3-way image classification set "LAMIACEAE-DATASET" from GitHub (jow9wachirawit/LamiaceaeClassify); label vocabulary: hairy basil, sweet basil, thai basil.

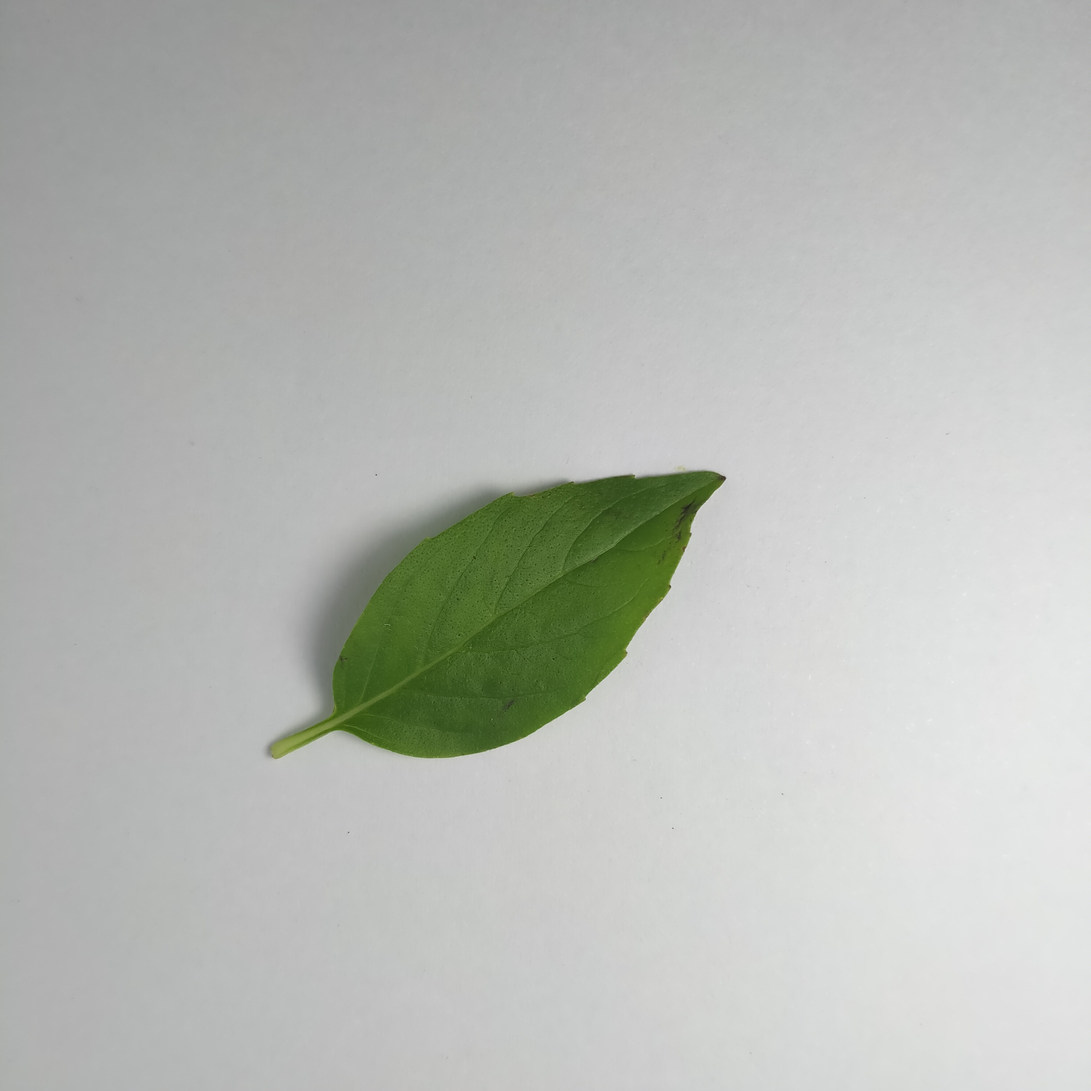
Label: thai basil

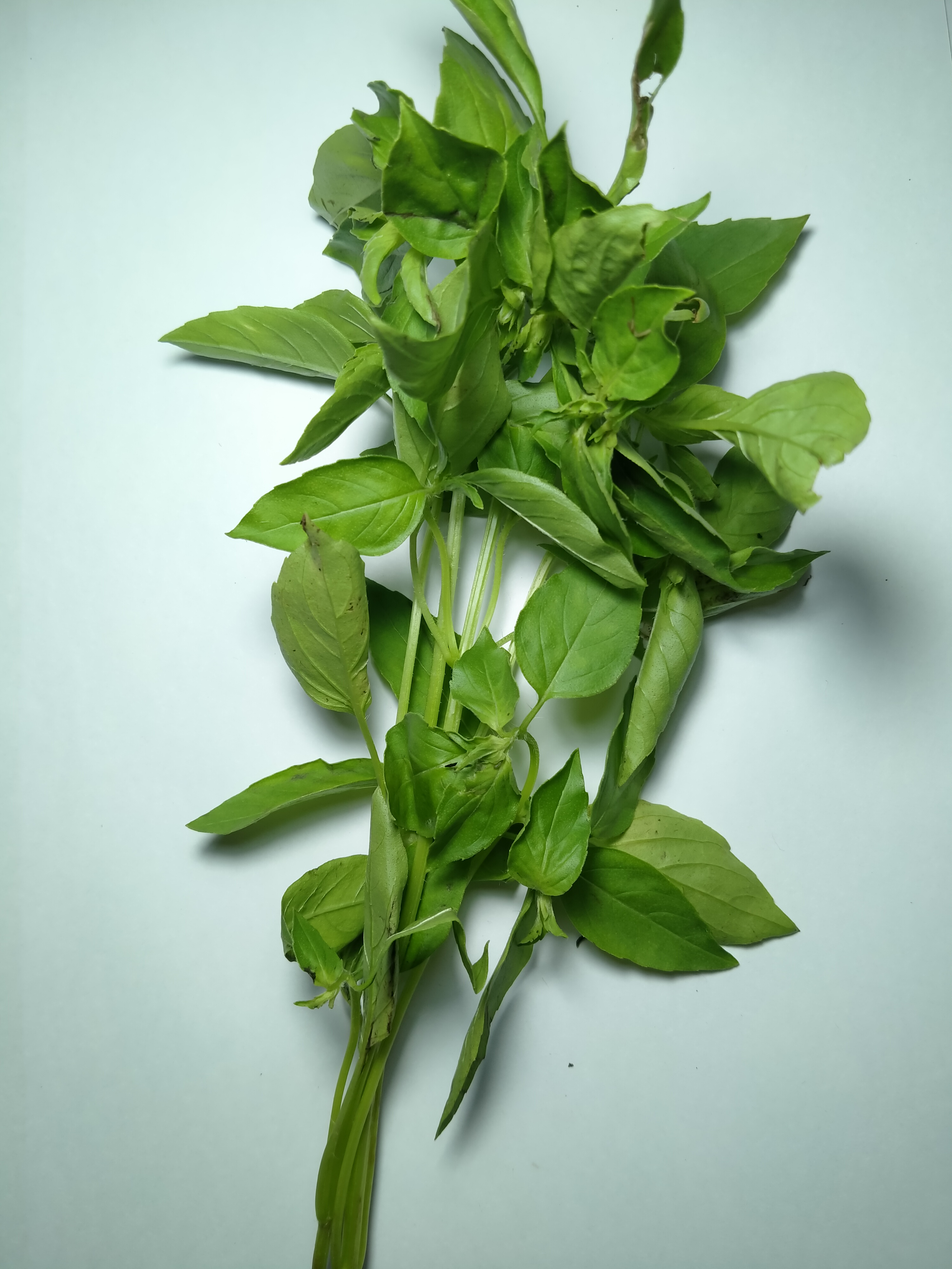
Label: hairy basil

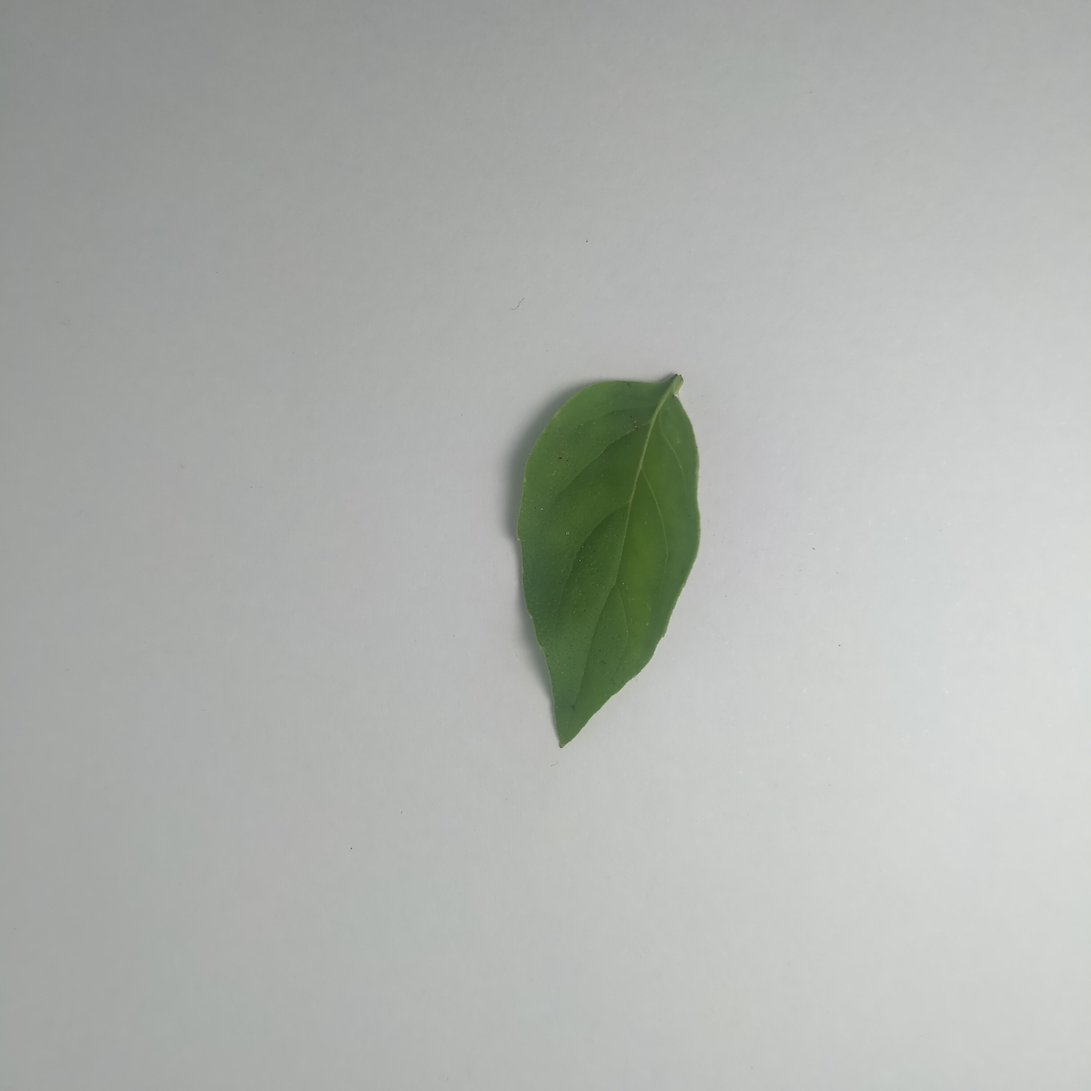
Label: hairy basil

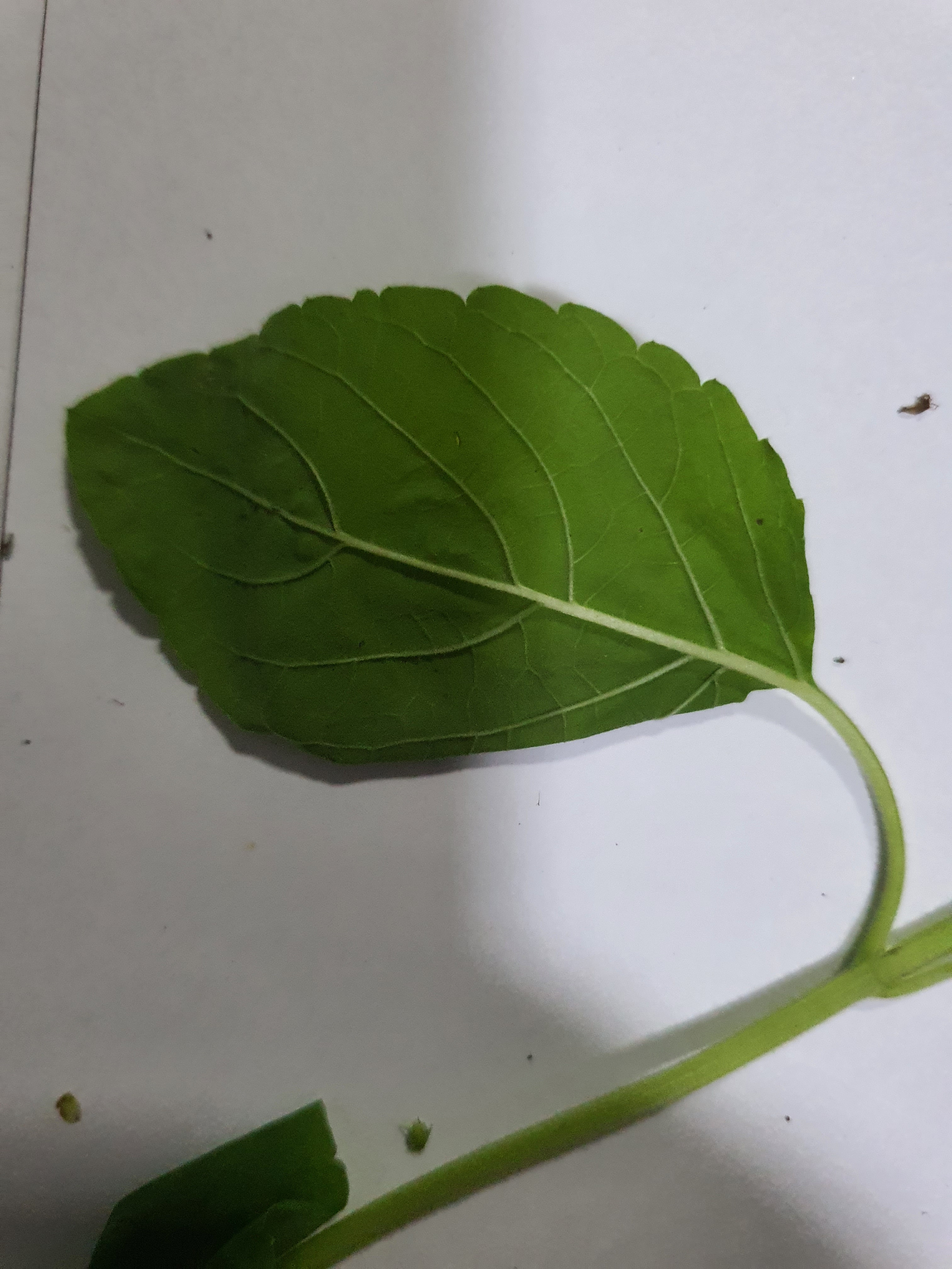
Label: sweet basil

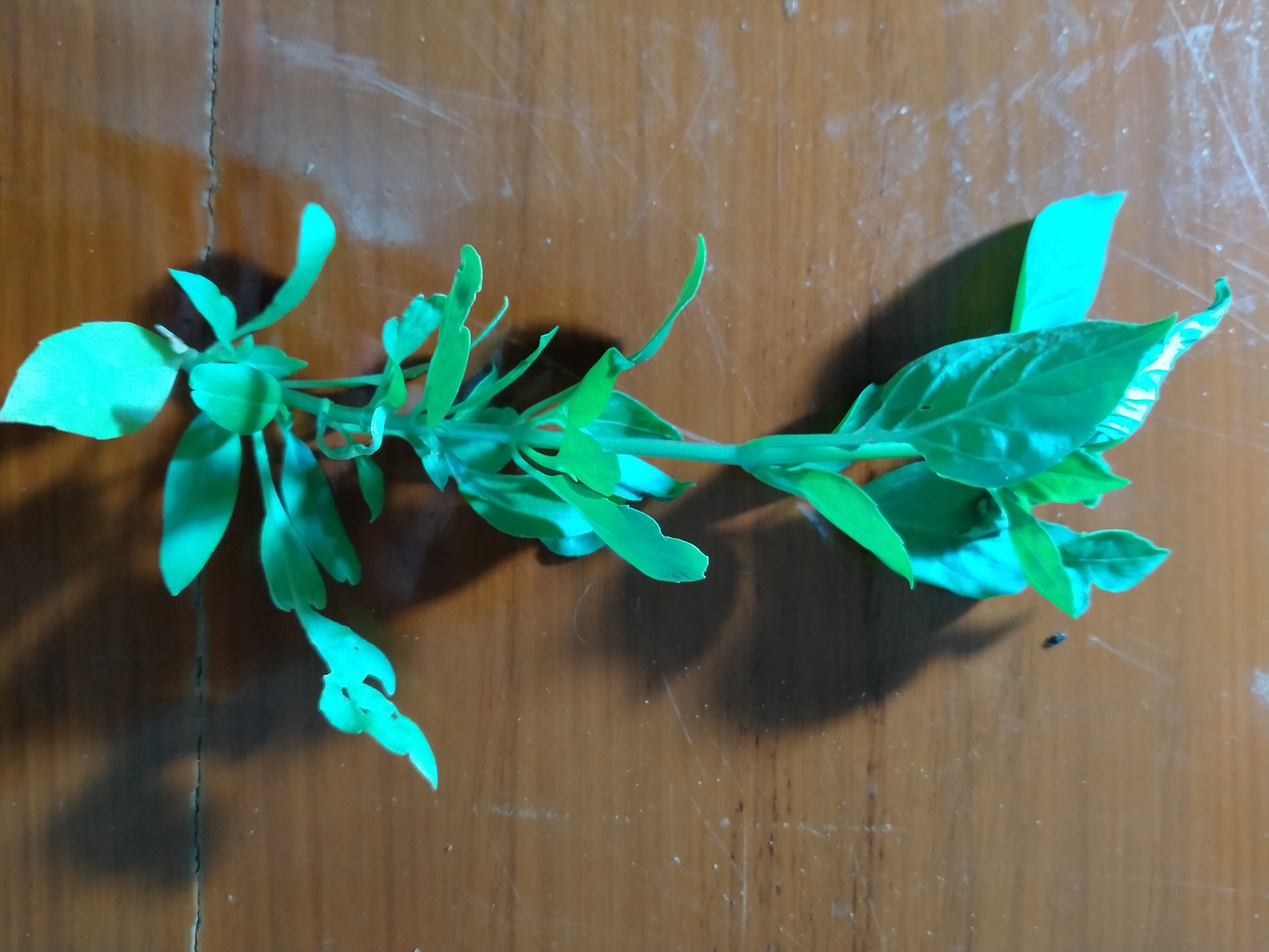
Label: thai basil

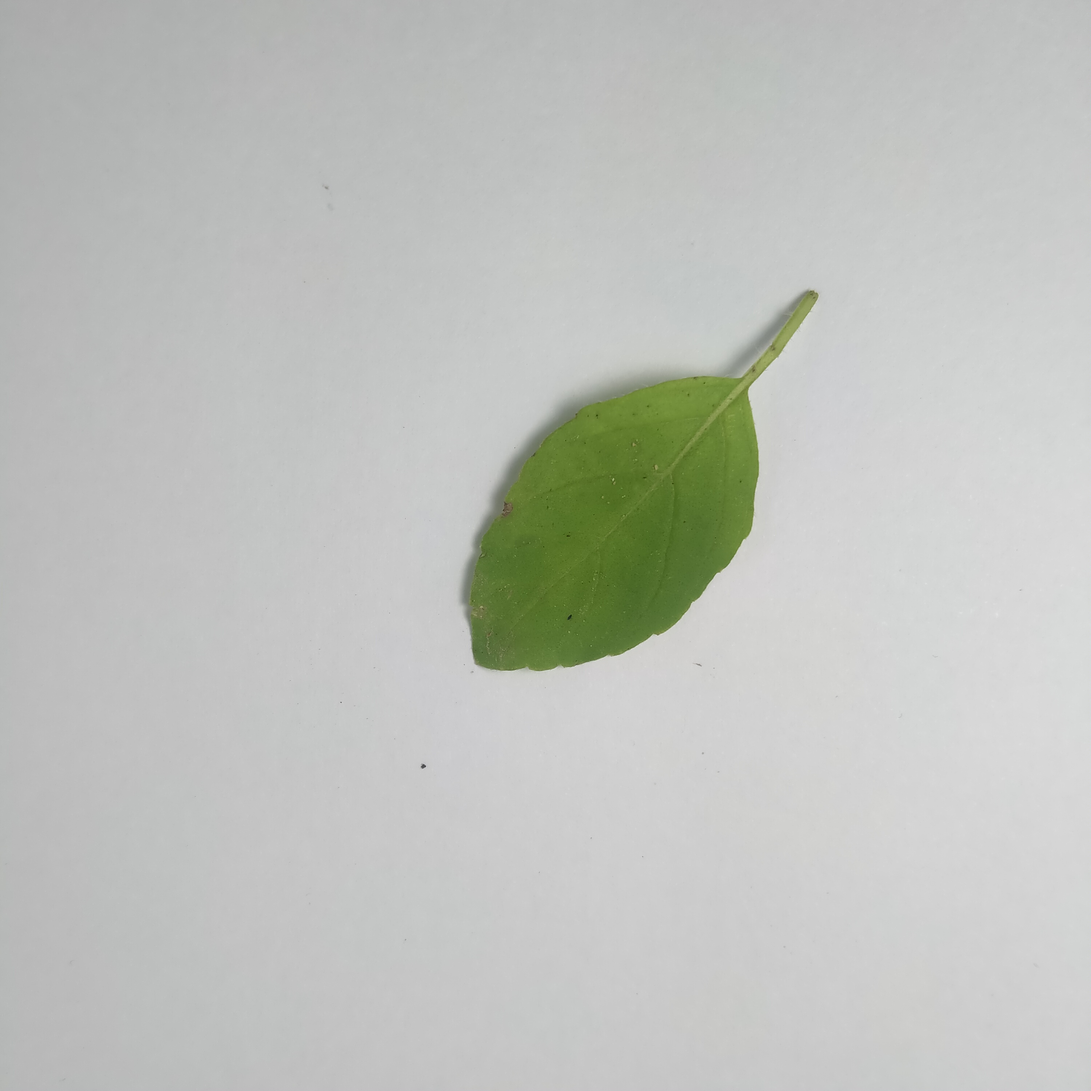
Label: sweet basil
